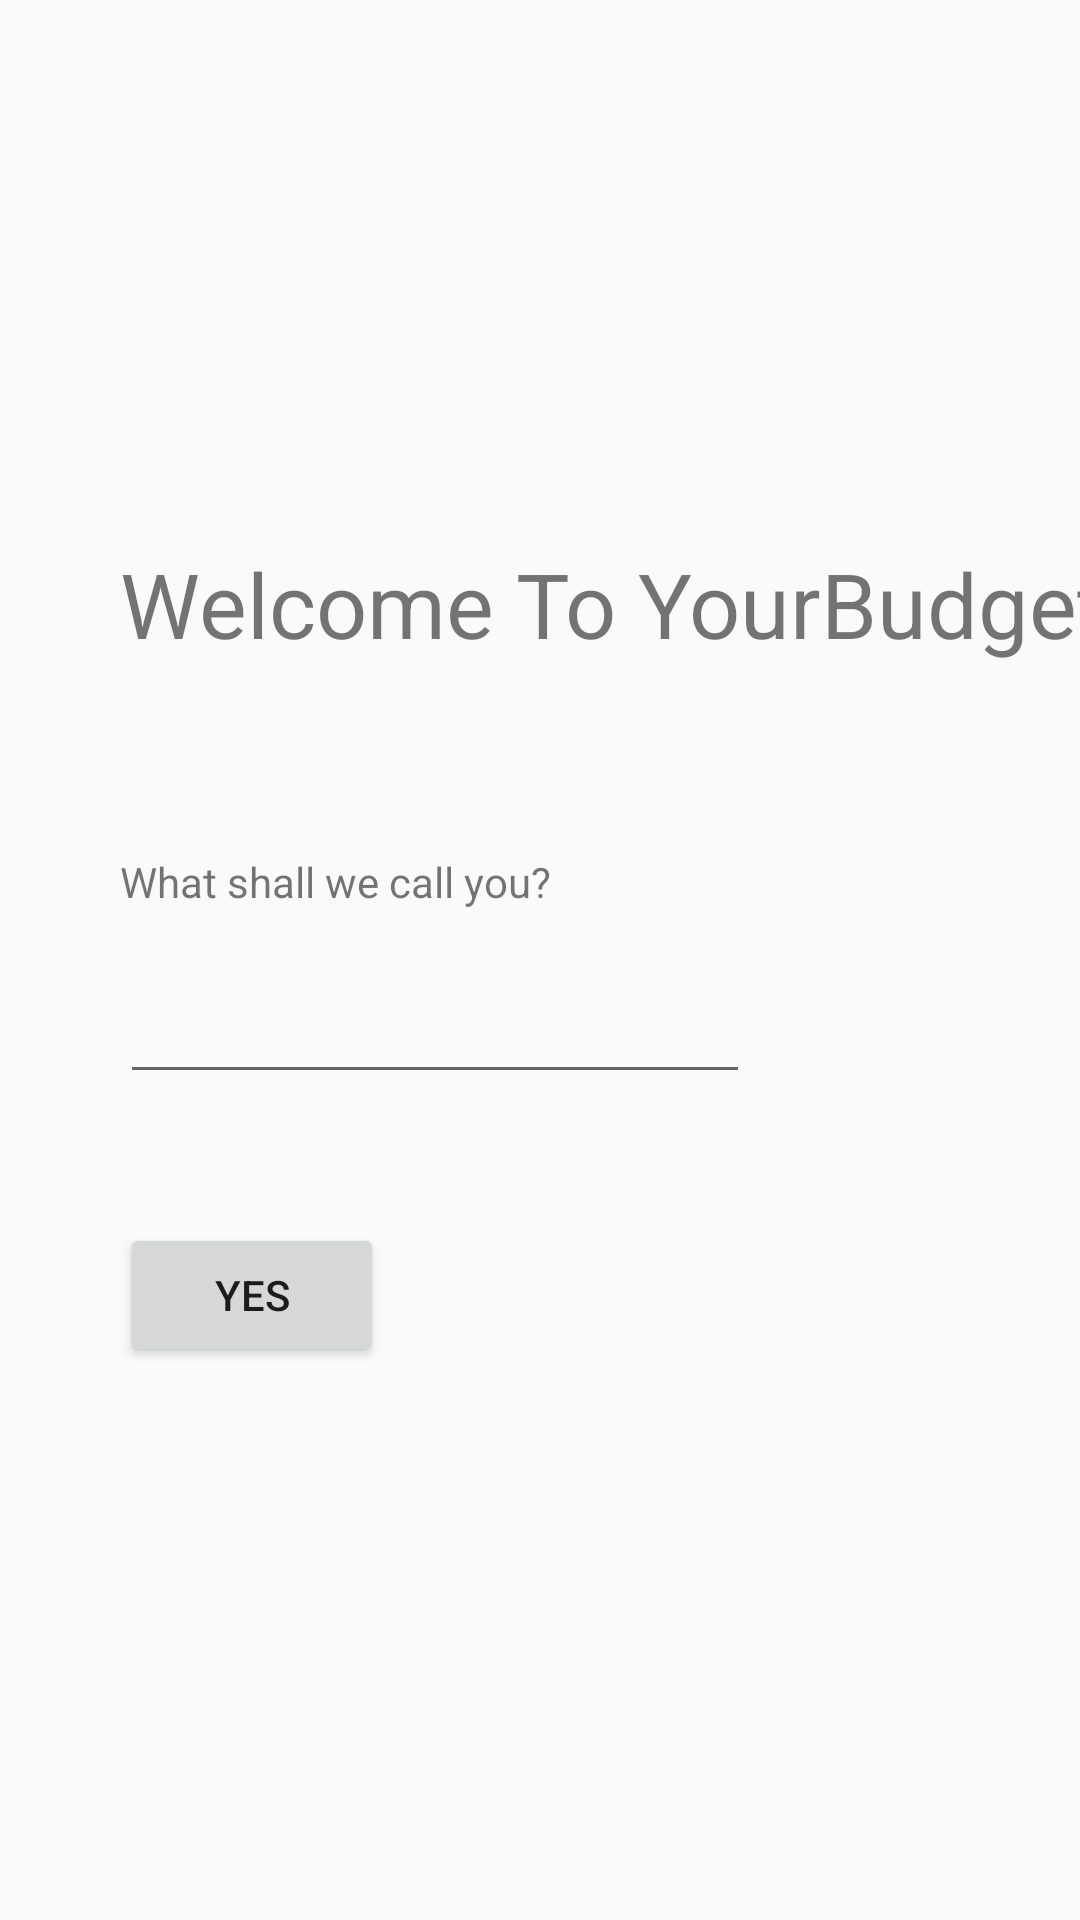

This screen was rendered from an Android layout file. Write that file and the resources it references.
<!-- AndroidManifest.xml: application theme AppTheme -->
<!-- res/layout/activity_main.xml -->
<?xml version="1.0" encoding="utf-8"?>
<androidx.constraintlayout.widget.ConstraintLayout xmlns:android="http://schemas.android.com/apk/res/android"
    xmlns:app="http://schemas.android.com/apk/res-auto"
    xmlns:tools="http://schemas.android.com/tools"
    android:id="@+id/login"
    android:layout_width="match_parent"
    android:layout_height="match_parent"
    tools:context=".MainActivity">

    <EditText
        android:id="@+id/editTextTextPersonName"
        android:layout_width="wrap_content"
        android:layout_height="wrap_content"
        android:layout_marginTop="20dp"
        android:autofillHints="User"
        android:ems="10"
        android:inputType="textPersonName"
        app:layout_constraintStart_toStartOf="@+id/textView2"
        app:layout_constraintTop_toBottomOf="@+id/textView2" />

    <Button
        android:id="@+id/buttonName"
        android:layout_width="wrap_content"
        android:layout_height="wrap_content"
        android:layout_marginStart="40dp"
        android:layout_marginLeft="40dp"
        android:layout_marginTop="43dp"
        android:onClick="goToBase"
        android:text="Yes"
        app:layout_constraintStart_toStartOf="parent"
        app:layout_constraintTop_toBottomOf="@+id/editTextTextPersonName" />

    <TextView
        android:id="@+id/textView2"
        android:layout_width="wrap_content"
        android:layout_height="wrap_content"
        android:layout_marginStart="40dp"
        android:layout_marginLeft="40dp"
        android:layout_marginTop="63dp"
        android:text="What shall we call you?"
        app:layout_constraintStart_toStartOf="parent"
        app:layout_constraintTop_toBottomOf="@+id/textView" />

    <TextView
        android:id="@+id/textView"
        android:layout_width="wrap_content"
        android:layout_height="wrap_content"
        android:layout_marginStart="40dp"
        android:layout_marginLeft="40dp"
        android:layout_marginTop="181dp"
        android:text="Welcome To YourBudget"
        android:textSize="30sp"
        app:layout_constraintStart_toStartOf="parent"
        app:layout_constraintTop_toTopOf="parent" />

</androidx.constraintlayout.widget.ConstraintLayout>
<!-- resources referenced by this layout -->
<resources>
  <style name="AppTheme" parent="Theme.AppCompat.Light.DarkActionBar">
          
          <item name="colorPrimary">@color/colorPrimary</item>
          <item name="colorPrimaryDark">@color/colorPrimaryDark</item>
          <item name="colorAccent">@color/colorAccent</item>
      </style>
  <!-- not gathered from this repository: default colours our renderer supplied (Android Studio template values) -->
  <color name="colorPrimary">#FF6200EE</color>
  <color name="colorPrimaryDark">#FF3700B3</color>
  <color name="colorAccent">#FF03DAC5</color>
</resources>
